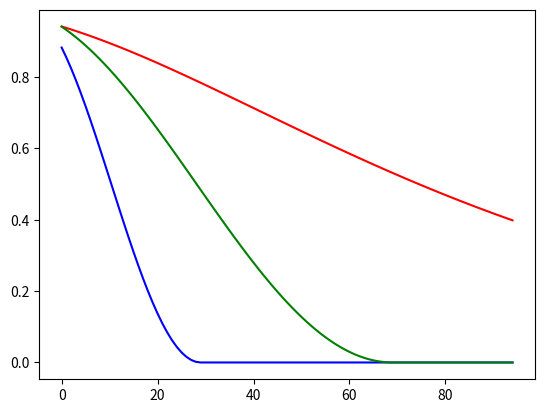

Reproduce this figure in Python.
import numpy as np
from matplotlib import pyplot


#b = np.concatenate((np.ones(50),np.cos(np.radians(np.linspace(0,180,25)))*0.5 +0.5, np.zeros(25) ))
#r = b[::-1]
#g = g = 1./np.cosh(np.radians(np.linspace(-180,180,100)) )

g = np.concatenate((np.cos(np.radians(np.linspace(28,180,70)))*0.5 + 0.5, np.zeros(25) ))
#g = b[::1]
#g = np.concatenate((np.cos(np.radians(np.linspace(10,180,95)))*0.375 +0.625 ))
#r = np.concatenate((1./np.cosh(np.radians(np.linspace(10,90,95)) )))
b = np.concatenate((np.cos(np.radians(np.linspace(40,180,30)))*0.5 + 0.5, np.zeros(65) ))#0.375 +0.725 -0.03
r = 1./np.cosh(np.radians(np.linspace(20,90,95)) )


np.savetxt('mfi-colortable.txt',np.transpose(np.array([r,g,b])))
pyplot.plot(r,'r')
pyplot.plot(b,'b')
pyplot.plot(g,'g')
pyplot.show()
